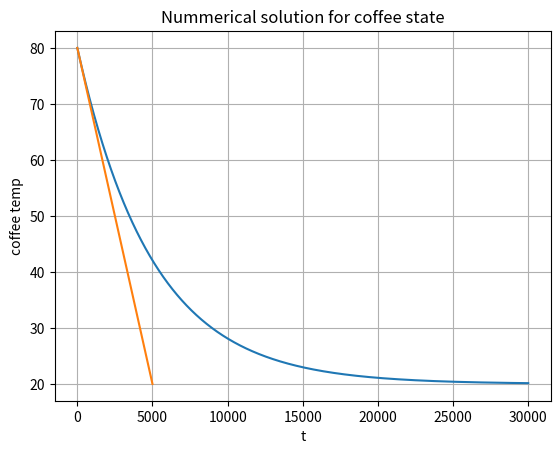

Write the Python code that produced this figure.
#class 1 -  differential equations - coffee example
import matplotlib.pyplot as plt
import numpy as np

C = 1e3
Tr = 20
K = 0.2 # * W/K

def dTcSteadState(K, C, Tr, dTcoffee):
    return Tr - dTcoffee * C/K

def analytic_dTcoffee(t, K, C, Tr, Tc0):
    return Tr + (Tc0 - Tr) * np.exp(-K/C * t)

def dTcoffee(K, C, Tr, Tc):
    return K/C * (Tr - Tc)

dt = 1
l = int(30000/dt)
t = np.zeros(l)
T = np.zeros(l)
T[0] = 80
t[0] = 0

for n in np.arange(0,l-1,1):
    dT = dTcoffee(K, C, Tr, T[n])
    T[n+1] = T[n] + dT * dt
    t[n+1] = n+1

slope = (T[1] - T[0]) / dt
line = lambda t: slope*t + T[0]
tslope = t[:5000]

#plot
fig, ax = plt.subplots()
ax.plot(t, T, label="temp")
ax.plot(tslope, line(tslope), label="tau")
ax.set_xlabel('t')
ax.set_ylabel('coffee temp')
ax.set_title('Nummerical solution for coffee state');
ax.grid(True)
plt.show()
